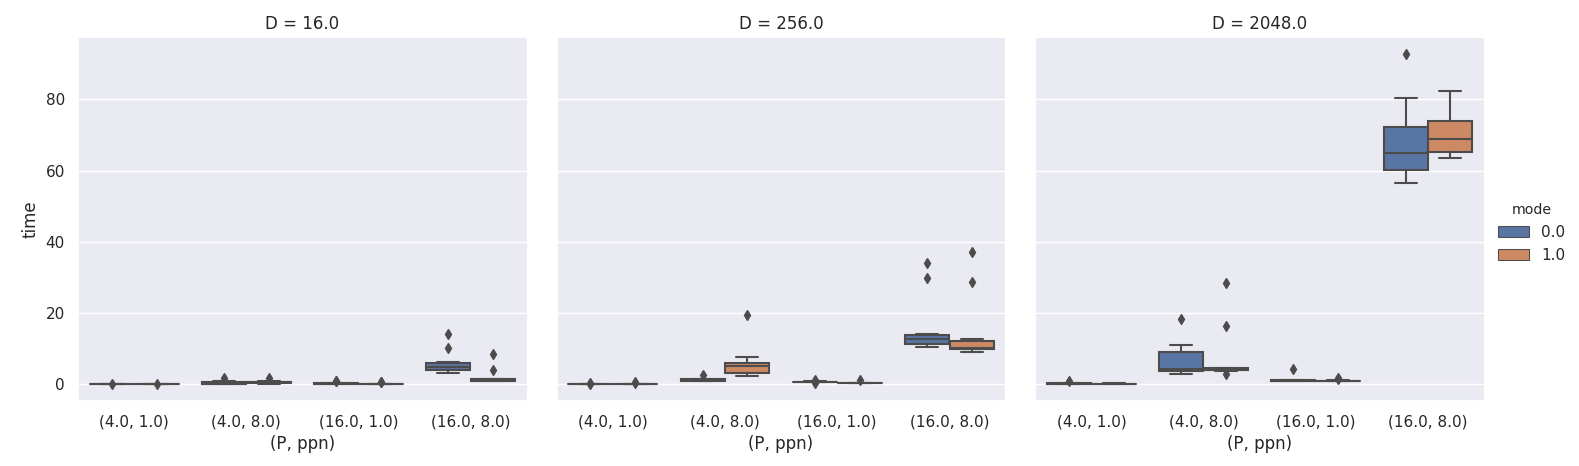

Source data for this figure (header and first rows):
, D, P, mode, ppn, time, (P, ppn)
0, 16.0, 4.0, 0.0, 1.0, 0.01422, (4.0, 1.0)
1, 16.0, 4.0, 1.0, 1.0, 0.01988, (4.0, 1.0)
2, 256.0, 4.0, 0.0, 1.0, 0.03013, (4.0, 1.0)
3, 256.0, 4.0, 1.0, 1.0, 0.007936, (4.0, 1.0)
4, 2048, 4.0, 0.0, 1.0, 0.1191, (4.0, 1.0)
5, 2048, 4.0, 1.0, 1.0, 0.07779, (4.0, 1.0)
6, 16.0, 4.0, 0.0, 8.0, 0.2221, (4.0, 8.0)
7, 16.0, 4.0, 1.0, 8.0, 0.2053, (4.0, 8.0)
8, 256.0, 4.0, 0.0, 8.0, 1.034, (4.0, 8.0)
9, 256.0, 4.0, 1.0, 8.0, 2.642, (4.0, 8.0)
10, 2048, 4.0, 0.0, 8.0, 4.824, (4.0, 8.0)
11, 2048, 4.0, 1.0, 8.0, 4.16, (4.0, 8.0)
12, 16.0, 16.0, 0.0, 1.0, 0.424, (16.0, 1.0)
13, 16.0, 16.0, 1.0, 1.0, 0.09595, (16.0, 1.0)
14, 256.0, 16.0, 0.0, 1.0, 0.6451, (16.0, 1.0)
15, 256.0, 16.0, 1.0, 1.0, 0.3595, (16.0, 1.0)
16, 2048, 16.0, 0.0, 1.0, 1.025, (16.0, 1.0)
17, 2048, 16.0, 1.0, 1.0, 1.012, (16.0, 1.0)
18, 16.0, 16.0, 0.0, 8.0, 3.883, (16.0, 8.0)
19, 16.0, 16.0, 1.0, 8.0, 1.59, (16.0, 8.0)
20, 256.0, 16.0, 0.0, 8.0, 10.54, (16.0, 8.0)
21, 256.0, 16.0, 1.0, 8.0, 10.22, (16.0, 8.0)
22, 2048, 16.0, 0.0, 8.0, 63.08, (16.0, 8.0)
23, 2048, 16.0, 1.0, 8.0, 63.97, (16.0, 8.0)
24, 16.0, 4.0, 0.0, 1.0, 0.02836, (4.0, 1.0)
25, 16.0, 4.0, 1.0, 1.0, 0.002244, (4.0, 1.0)
26, 256.0, 4.0, 0.0, 1.0, 0.04916, (4.0, 1.0)
27, 256.0, 4.0, 1.0, 1.0, 0.01818, (4.0, 1.0)
28, 2048, 4.0, 0.0, 1.0, 0.09474, (4.0, 1.0)
29, 2048, 4.0, 1.0, 1.0, 0.09772, (4.0, 1.0)
30, 16.0, 4.0, 0.0, 8.0, 0.1803, (4.0, 8.0)
31, 16.0, 4.0, 1.0, 8.0, 0.254, (4.0, 8.0)
32, 256.0, 4.0, 0.0, 8.0, 1.624, (4.0, 8.0)
33, 256.0, 4.0, 1.0, 8.0, 2.552, (4.0, 8.0)
34, 2048, 4.0, 0.0, 8.0, 4.986, (4.0, 8.0)
35, 2048, 4.0, 1.0, 8.0, 4.679, (4.0, 8.0)
36, 16.0, 16.0, 0.0, 1.0, 0.1053, (16.0, 1.0)
37, 16.0, 16.0, 1.0, 1.0, 0.1699, (16.0, 1.0)
38, 256.0, 16.0, 0.0, 1.0, 0.718, (16.0, 1.0)
39, 256.0, 16.0, 1.0, 1.0, 0.4139, (16.0, 1.0)
40, 2048, 16.0, 0.0, 1.0, 1.238, (16.0, 1.0)
41, 2048, 16.0, 1.0, 1.0, 0.8429, (16.0, 1.0)
42, 16.0, 16.0, 0.0, 8.0, 6.391, (16.0, 8.0)
43, 16.0, 16.0, 1.0, 8.0, 0.985, (16.0, 8.0)
44, 256.0, 16.0, 0.0, 8.0, 12.15, (16.0, 8.0)
45, 256.0, 16.0, 1.0, 8.0, 10.25, (16.0, 8.0)
46, 2048, 16.0, 0.0, 8.0, 59.81, (16.0, 8.0)
47, 2048, 16.0, 1.0, 8.0, 75.91, (16.0, 8.0)
48, 16.0, 4.0, 0.0, 1.0, 0.000653, (4.0, 1.0)
49, 16.0, 4.0, 1.0, 1.0, 0.01767, (4.0, 1.0)
50, 256.0, 4.0, 0.0, 1.0, 0.02733, (4.0, 1.0)
51, 256.0, 4.0, 1.0, 1.0, 0.03119, (4.0, 1.0)
52, 2048, 4.0, 0.0, 1.0, 0.07882, (4.0, 1.0)
53, 2048, 4.0, 1.0, 1.0, 0.07306, (4.0, 1.0)
54, 16.0, 4.0, 0.0, 8.0, 0.7581, (4.0, 8.0)
55, 16.0, 4.0, 1.0, 8.0, 0.8376, (4.0, 8.0)
56, 256.0, 4.0, 0.0, 8.0, 1.28, (4.0, 8.0)
57, 256.0, 4.0, 1.0, 8.0, 7.762, (4.0, 8.0)
58, 2048, 4.0, 0.0, 8.0, 3.812, (4.0, 8.0)
59, 2048, 4.0, 1.0, 8.0, 4.15, (4.0, 8.0)
... 180 more rows
